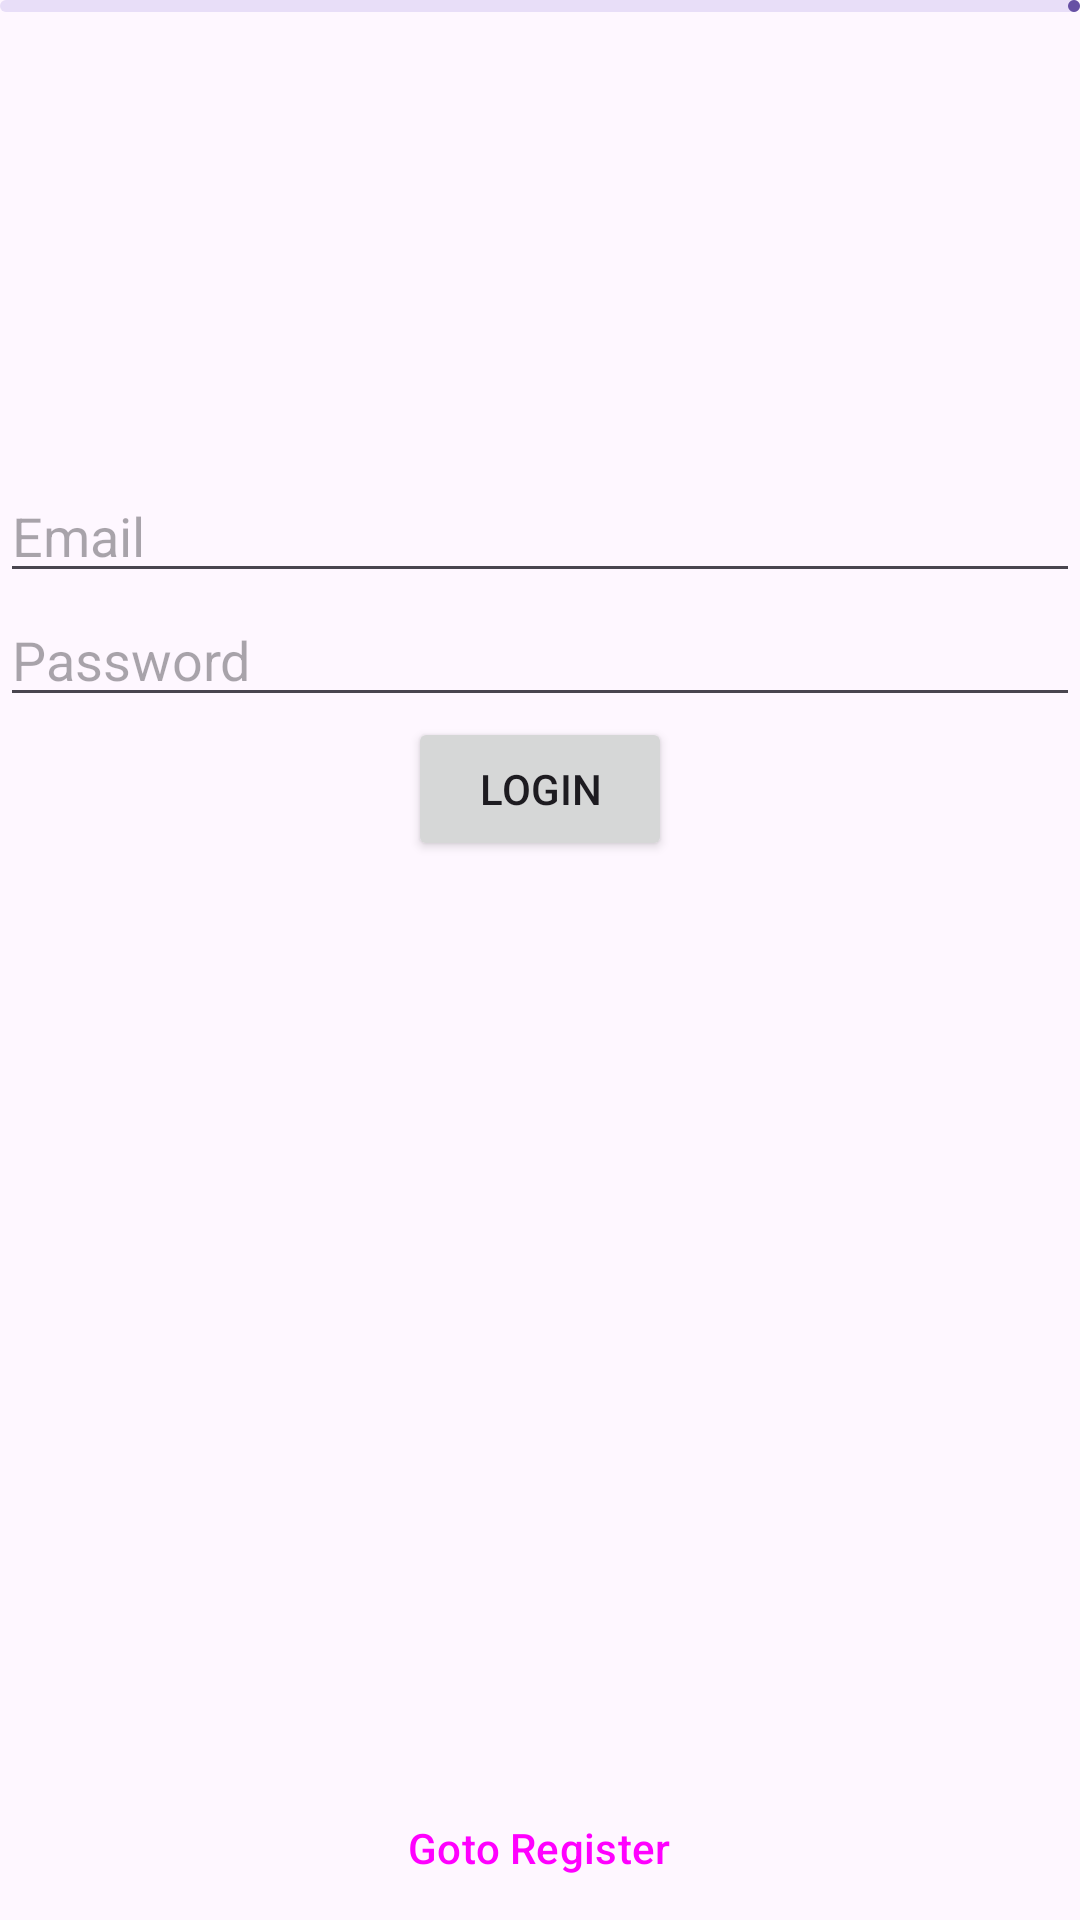

The Android layout XML behind this screen, and the referenced resources:
<!-- AndroidManifest.xml: application theme Theme._7424QuizTournament -->
<!-- res/layout/activity_login.xml -->
<?xml version="1.0" encoding="utf-8"?>
<LinearLayout xmlns:android="http://schemas.android.com/apk/res/android"
    xmlns:app="http://schemas.android.com/apk/res-auto"
    xmlns:tools="http://schemas.android.com/tools"
    android:id="@+id/main"
    android:layout_width="match_parent"
    android:layout_height="match_parent"
    android:orientation="vertical"
    android:gravity="center"
    tools:context=".LoginActivity">

    <com.google.android.material.progressindicator.LinearProgressIndicator
        android:id="@+id/login_progress"
        android:layout_width="match_parent"
        android:layout_height="wrap_content"
        />

    <Space
        android:layout_width="match_parent"
        android:layout_height="0dp"
        android:layout_weight="1"
        />

    <EditText
        android:id="@+id/login_email_et"
        android:layout_width="match_parent"
        android:layout_height="wrap_content"
        android:hint="Email"
        android:singleLine="true"
        />

    <EditText
        android:id="@+id/login_password_et"
        android:layout_width="match_parent"
        android:layout_height="wrap_content"
        android:hint="Password"
        android:singleLine="true"
        android:inputType="textPassword"
        />

    <Button
        android:id="@+id/login_login_btn"
        android:layout_width="wrap_content"
        android:layout_height="wrap_content"
        android:text="Login"
        />

    <Space
        android:layout_width="match_parent"
        android:layout_height="0dp"
        android:layout_weight="2"
        />

    <Button
        android:id="@+id/login_register_btn"
        android:layout_width="wrap_content"
        android:layout_height="wrap_content"
        android:text="Goto Register"
        style="@style/Widget.Material3.Button.TextButton"
        />

</LinearLayout>
<!-- resources referenced by this layout -->
<resources>
  <style name="Theme._7424QuizTournament" parent="Base.Theme._7424QuizTournament" />
  <style name="Base.Theme._7424QuizTournament" parent="Theme.Material3.DayNight.NoActionBar">
          
          
      </style>
</resources>
